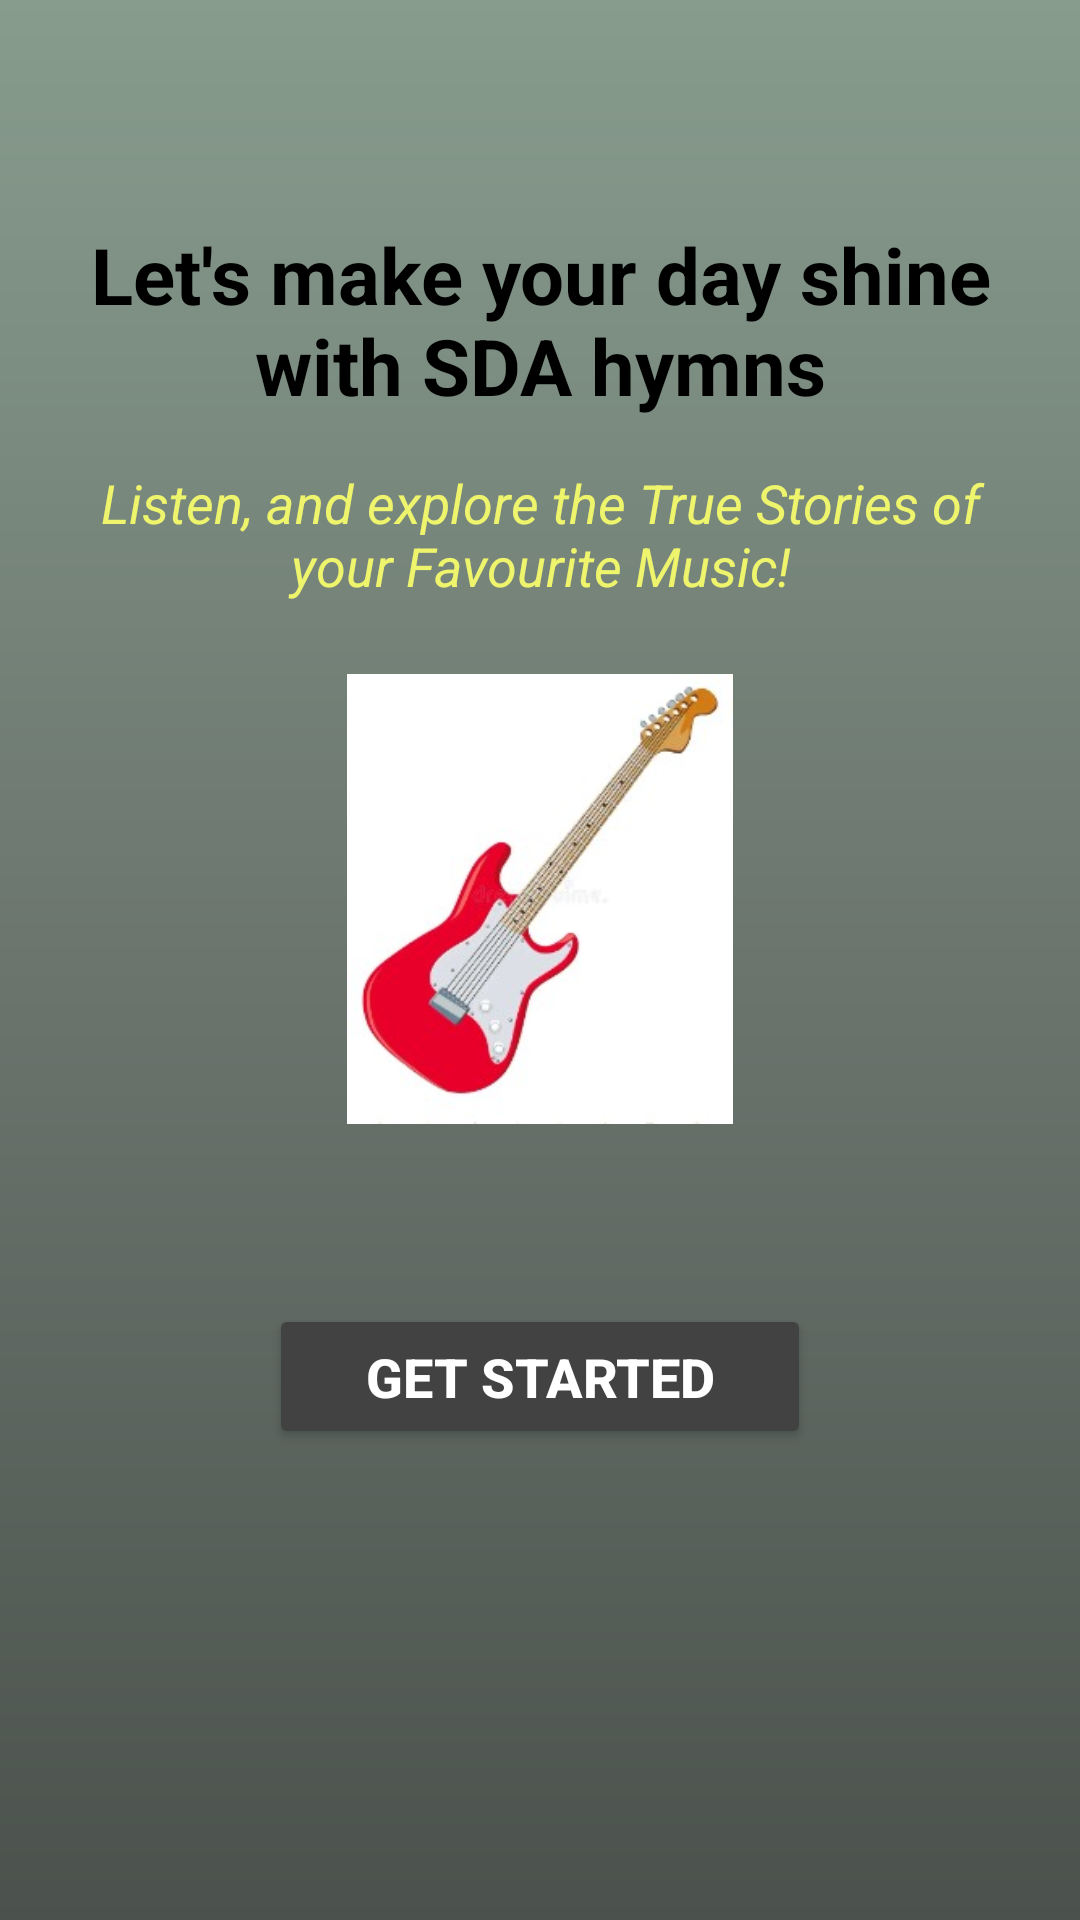

Android layout source for this screen:
<!-- AndroidManifest.xml: application theme Theme.Mustory -->
<!-- res/layout/fragment_home.xml -->
<?xml version="1.0" encoding="utf-8"?>
<LinearLayout xmlns:android="http://schemas.android.com/apk/res/android"
    xmlns:app="http://schemas.android.com/apk/res-auto"
    xmlns:tools="http://schemas.android.com/tools"
    android:id="@+id/main"
    android:layout_width="match_parent"
    android:layout_height="match_parent"
    android:orientation="vertical"
    android:padding="24dp"
    android:background="@drawable/vertical_gradient"
    tools:context=".WelcomeActivity">

    
    <TextView
        android:id="@+id/welcoming"
        android:layout_width="match_parent"
        android:layout_height="wrap_content"
        android:layout_marginTop="50dp"
        android:layout_marginBottom="16dp"
        android:gravity="center"
        android:text="Let's make your day shine with SDA hymns"
        android:textColor="@color/black"
        android:textSize="26sp"
        android:textStyle="bold" />

    
    <TextView
        android:id="@+id/content"
        android:layout_width="match_parent"
        android:layout_height="wrap_content"
        android:layout_marginBottom="24dp"
        android:gravity="center"
        android:text="Listen, and explore the True Stories of your Favourite Music!"
        android:textColor="#eef56c"
        android:textSize="18sp"
        android:textStyle="italic" />

    
    <ImageView
        android:id="@+id/musicnote"
        android:layout_width="180dp"
        android:layout_height="150dp"
        android:layout_gravity="center"
        android:layout_marginBottom="40dp"
        android:src="@drawable/guiter" />

    
    <Button
        android:id="@+id/start"
        android:layout_width="wrap_content"
        android:layout_height="wrap_content"
        android:layout_gravity="center"
        android:layout_marginTop="20dp"
        android:backgroundTint="@color/cardview_dark_background"
        android:paddingHorizontal="32dp"
        android:paddingVertical="12dp"
        android:text="Get Started"
        android:textColor="@color/white"
        android:textSize="18sp"
        android:textStyle="bold" />


</LinearLayout>
<!-- resources referenced by this layout -->
<resources>
  <color name="black">#FF000000</color>
  <color name="white">#FFFFFFFF</color>
  <!-- drawable guiter: jpg bitmap (drawable, 10855 bytes) -->
  <!-- drawable vertical_gradient (drawable) -->
  <?xml version="1.0" encoding="utf-8"?>
  <shape xmlns:android="http://schemas.android.com/apk/res/android">
      <gradient
          android:angle="270"
          android:startColor="#879c8d"
          android:centerColor="#6b756e"
          android:endColor="#4b524d"
          android:type="linear" />
  </shape>
  <style name="Theme.Mustory" parent="Base.Theme.Mustory" />
  <style name="Base.Theme.Mustory" parent="Theme.Material3.DayNight.NoActionBar">
          
           <item name="colorPrimary">@color/color_black</item>
      </style>
  <color name="color_black">#545050</color>
</resources>
